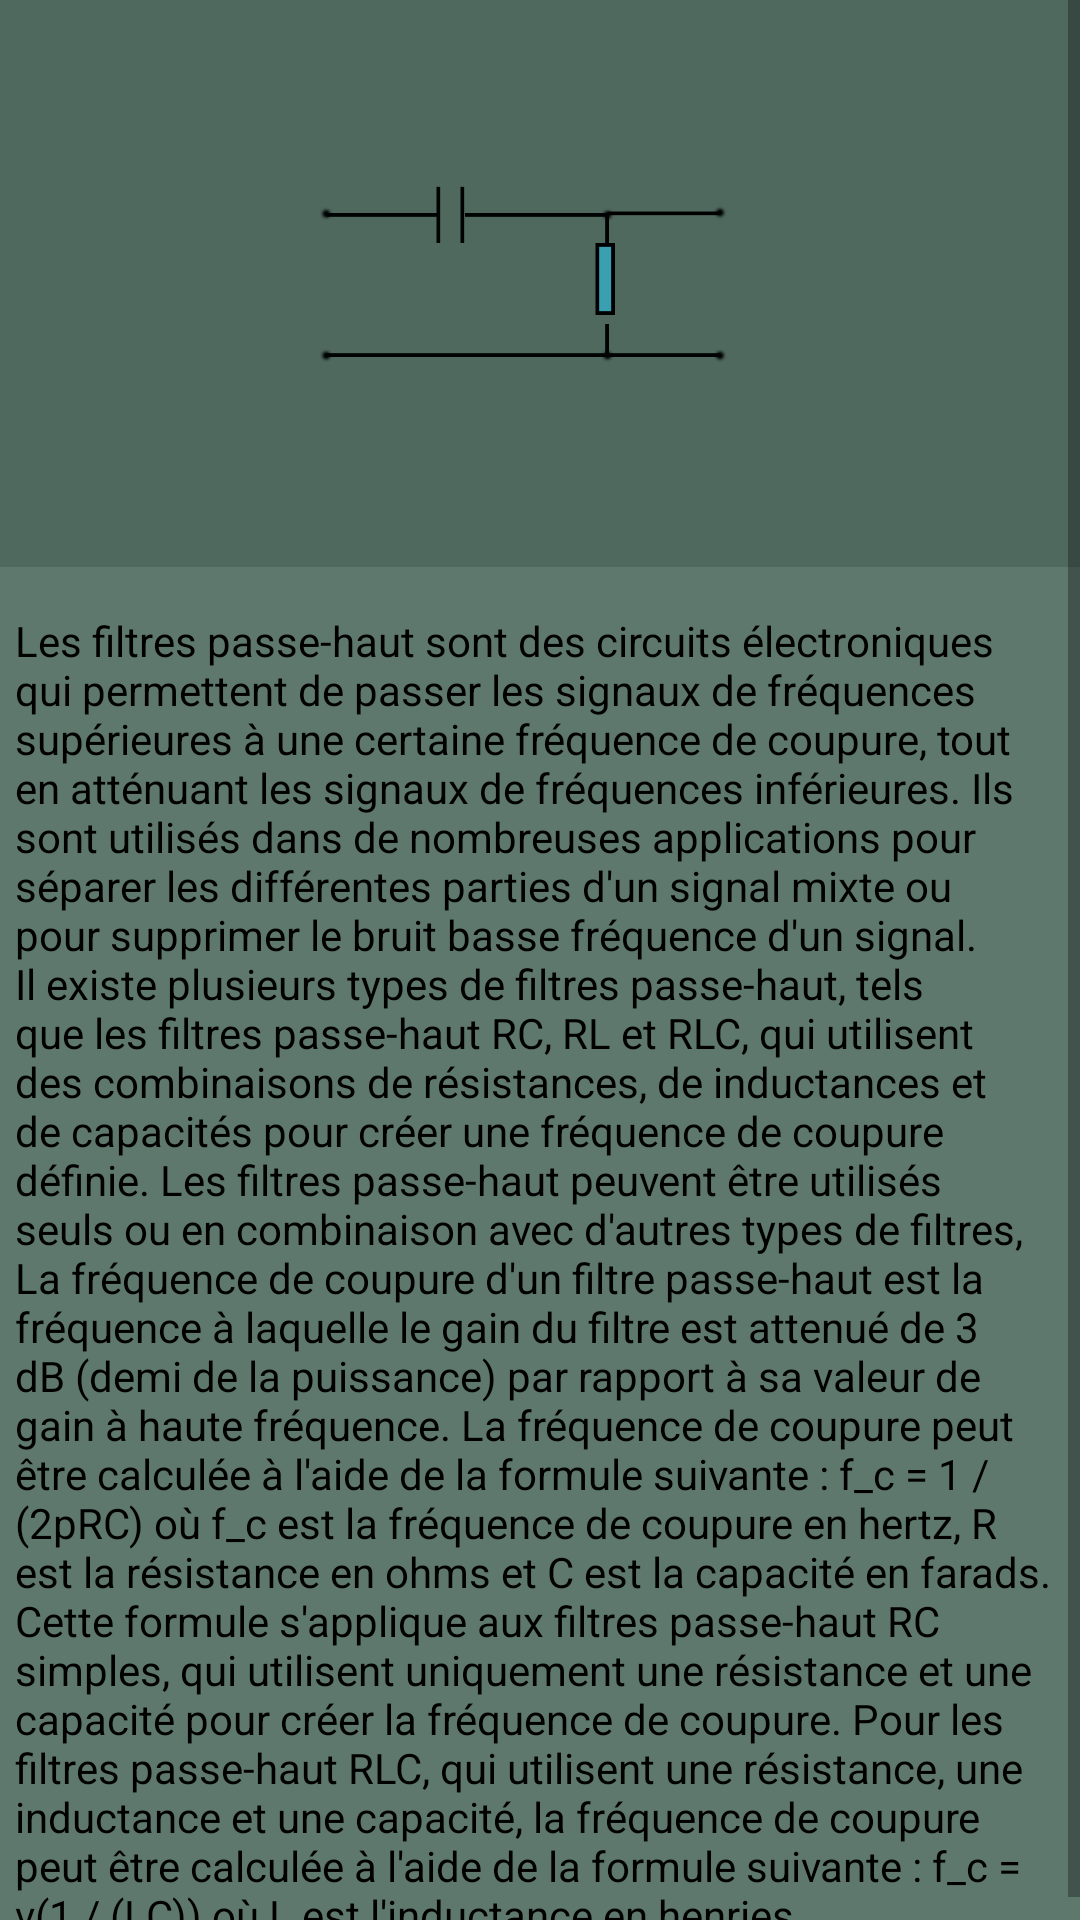

This screen was rendered from an Android layout file. Write that file and the resources it references.
<!-- AndroidManifest.xml: application theme Theme.Electrolab -->
<!-- res/layout/activity_filtre_h.xml -->
<?xml version="1.0" encoding="utf-8"?>
<androidx.constraintlayout.widget.ConstraintLayout xmlns:android="http://schemas.android.com/apk/res/android"
    xmlns:app="http://schemas.android.com/apk/res-auto"
    xmlns:tools="http://schemas.android.com/tools"
    android:layout_width="match_parent"
    android:layout_height="match_parent"
    android:background="#5E786E"
    tools:context=".FiltreH">

    <ScrollView
        android:layout_width="match_parent"
        android:layout_height="match_parent"
        app:layout_constraintBottom_toBottomOf="parent"
        app:layout_constraintEnd_toEndOf="parent"
        app:layout_constraintStart_toStartOf="parent"
        app:layout_constraintTop_toTopOf="parent">

        <LinearLayout
            android:layout_width="match_parent"
            android:layout_height="wrap_content"
            android:orientation="vertical">

            <RelativeLayout
                android:id="@+id/relativeLayout"
                android:layout_width="wrap_content"
                android:layout_height="wrap_content"
                android:background="#50695f"
                android:padding="3dp">

                <ImageView
                    android:id="@+id/imageView"
                    android:layout_width="match_parent"
                    android:layout_height="180dp"
                    android:layout_alignParentStart="true"
                    android:layout_alignParentTop="true"
                    android:layout_alignParentEnd="true"
                    android:layout_marginStart="3dp"
                    android:layout_marginTop="3dp"
                    android:layout_marginEnd="3dp"
                    android:src="@drawable/filtre_h" />

            </RelativeLayout>

            <TextView
                android:layout_width="match_parent"
                android:layout_height="wrap_content"
                android:layout_marginTop="15dp"
                android:layout_marginStart="5dp"
                android:layout_marginEnd="5dp"
                android:text="@string/filtre_h"
                android:textColor="@color/black" />
        </LinearLayout>
    </ScrollView>
</androidx.constraintlayout.widget.ConstraintLayout>
<!-- resources referenced by this layout -->
<resources>
  <!-- drawable filtre_h: png bitmap (drawable, 7083 bytes) -->
  <string name="filtre_h" translatable="false">
     Les filtres passe-haut sont des circuits électroniques qui permettent de passer
   les signaux de fréquences supérieures à une certaine fréquence de coupure,
  tout en atténuant les signaux de fréquences inférieures. Ils sont utilisés dans de
  nombreuses applications pour séparer les différentes parties d\'un signal mixte ou pour supprimer
   le bruit basse fréquence d\'un signal. Il existe plusieurs types de filtres passe-haut,
  tels que les filtres passe-haut RC, RL et RLC, qui utilisent des combinaisons de résistances,
   de inductances et de capacités pour créer une fréquence de coupure définie. Les filtres passe-haut peuvent
   être utilisés seuls ou en combinaison avec d\'autres types de filtres,
  
  La fréquence de coupure d\'un filtre passe-haut est la fréquence à laquelle le gain du filtre est attenué de 3 dB (demi de la puissance) par rapport à sa valeur de gain à haute fréquence. La fréquence de coupure peut être calculée à l\'aide de la formule suivante :
  
  f_c = 1 / (2pRC)
  
  où f_c est la fréquence de coupure en hertz, R est la résistance en ohms et C est la capacité en farads. Cette formule s\'applique aux filtres passe-haut RC simples, qui utilisent uniquement une résistance et une capacité pour créer la fréquence de coupure. Pour les filtres passe-haut RLC, qui utilisent une résistance, une inductance et une capacité, la fréquence de coupure peut être calculée à l\'aide de la formule suivante :
  
  f_c = v(1 / (LC))
  
  où L est l\'inductance en henries.
  
    </string>
  <style name="Theme.Electrolab" parent="Theme.MaterialComponents.DayNight.DarkActionBar">
          
          <item name="colorPrimary">#434A61</item>
          <item name="colorPrimaryVariant">#434A61</item>
          <item name="colorOnPrimary">@color/white</item>
          
          <item name="colorSecondary">@color/teal_200</item>
          <item name="colorSecondaryVariant">@color/teal_700</item>
          <item name="colorOnSecondary">@color/black</item>
          
          <item name="android:statusBarColor" tools:targetApi="l">?attr/colorPrimaryVariant</item>
          
      </style>
  <!-- not gathered from this repository: default colours our renderer supplied (Android Studio template values) -->
  <color name="teal_200">#FF03DAC5</color>
  <color name="teal_700">#FF018786</color>
  <color name="black">#FF000000</color>
  <color name="white">#FFFFFFFF</color>
</resources>
